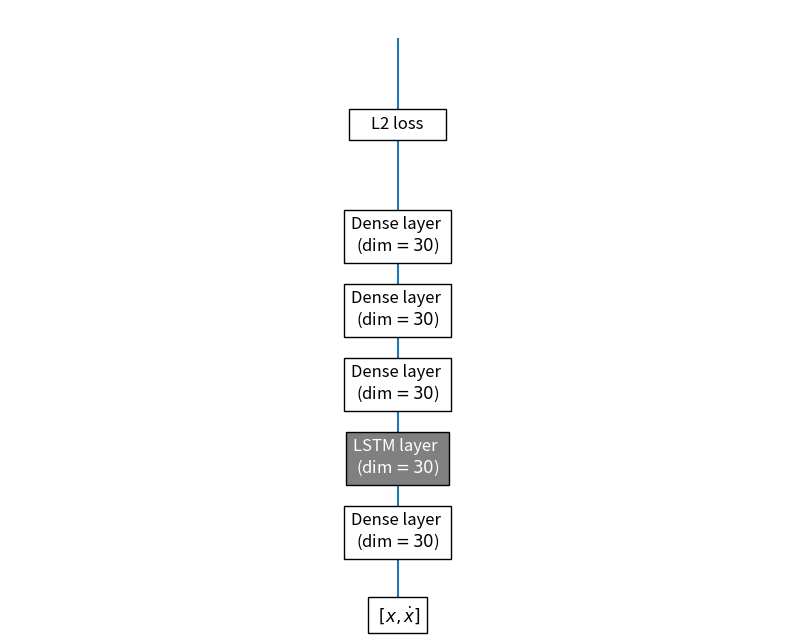

Write the Python code that produced this figure.
from matplotlib import pyplot as plt
import scipy as sp


#%%
plt.figure(figsize=(10,8))
ax = plt.gca()
pos1 = 0.5
pos2 = 0.00
plt.text(pos1,pos2,r'$[x, \dot{x}]$'.center(15),fontsize=12,color='black',\
         bbox=dict(facecolor='white', alpha=1,pad=5),
         transform=ax.transAxes,
         verticalalignment='bottom', horizontalalignment='center')

pos1 = 0.5
pos2 = 0.12
plt.text(pos1,pos2,'Dense layer \n(dim$=30$)'.center(15),fontsize=12,color='black',\
         bbox=dict(facecolor='white', alpha=1,pad=5),
         transform=ax.transAxes,
         verticalalignment='bottom', horizontalalignment='center')


pos1 = 0.5
pos2 = 0.24
plt.text(pos1,pos2,'LSTM layer \n(dim$=30$)'.center(15),fontsize=12,color='white',\
         bbox=dict(facecolor='grey', alpha=1,pad=5),
         transform=ax.transAxes,
         verticalalignment='bottom', horizontalalignment='center')

pos1 = 0.5
pos2 = 0.36
plt.text(pos1,pos2,'Dense layer \n(dim$=30$)'.center(15),fontsize=12,color='black',\
         bbox=dict(facecolor='white', alpha=1, pad=5),
         transform=ax.transAxes,
         verticalalignment='bottom', horizontalalignment='center')

pos1 = 0.5
pos2 = 0.48
plt.text(pos1,pos2,'Dense layer \n(dim$=30$)'.center(15),fontsize=12,color='black',\
         bbox=dict(facecolor='white', alpha=1, pad=5),
         transform=ax.transAxes,
         verticalalignment='bottom', horizontalalignment='center')

pos1 = 0.5
pos2 = 0.60
plt.text(pos1,pos2,'Dense layer \n(dim$=30$)'.center(15),fontsize=12,color='black',\
         bbox=dict(facecolor='white', alpha=1, pad=5),
         transform=ax.transAxes,
         verticalalignment='bottom', horizontalalignment='center')

pos1 = 0.5
pos2 = 0.80
plt.text(pos1,pos2,'L2 loss'.center(15),fontsize=12,color='black',\
         bbox=dict(facecolor='white', alpha=1, pad=5),
         transform=ax.transAxes,
         verticalalignment='bottom', horizontalalignment='center')
plt.vlines([0.5],[0],[0.6] )
ax.axis('off')
plt.savefig('architecture_plot.png',dpi=300,bbox_inches='tight')

#%%